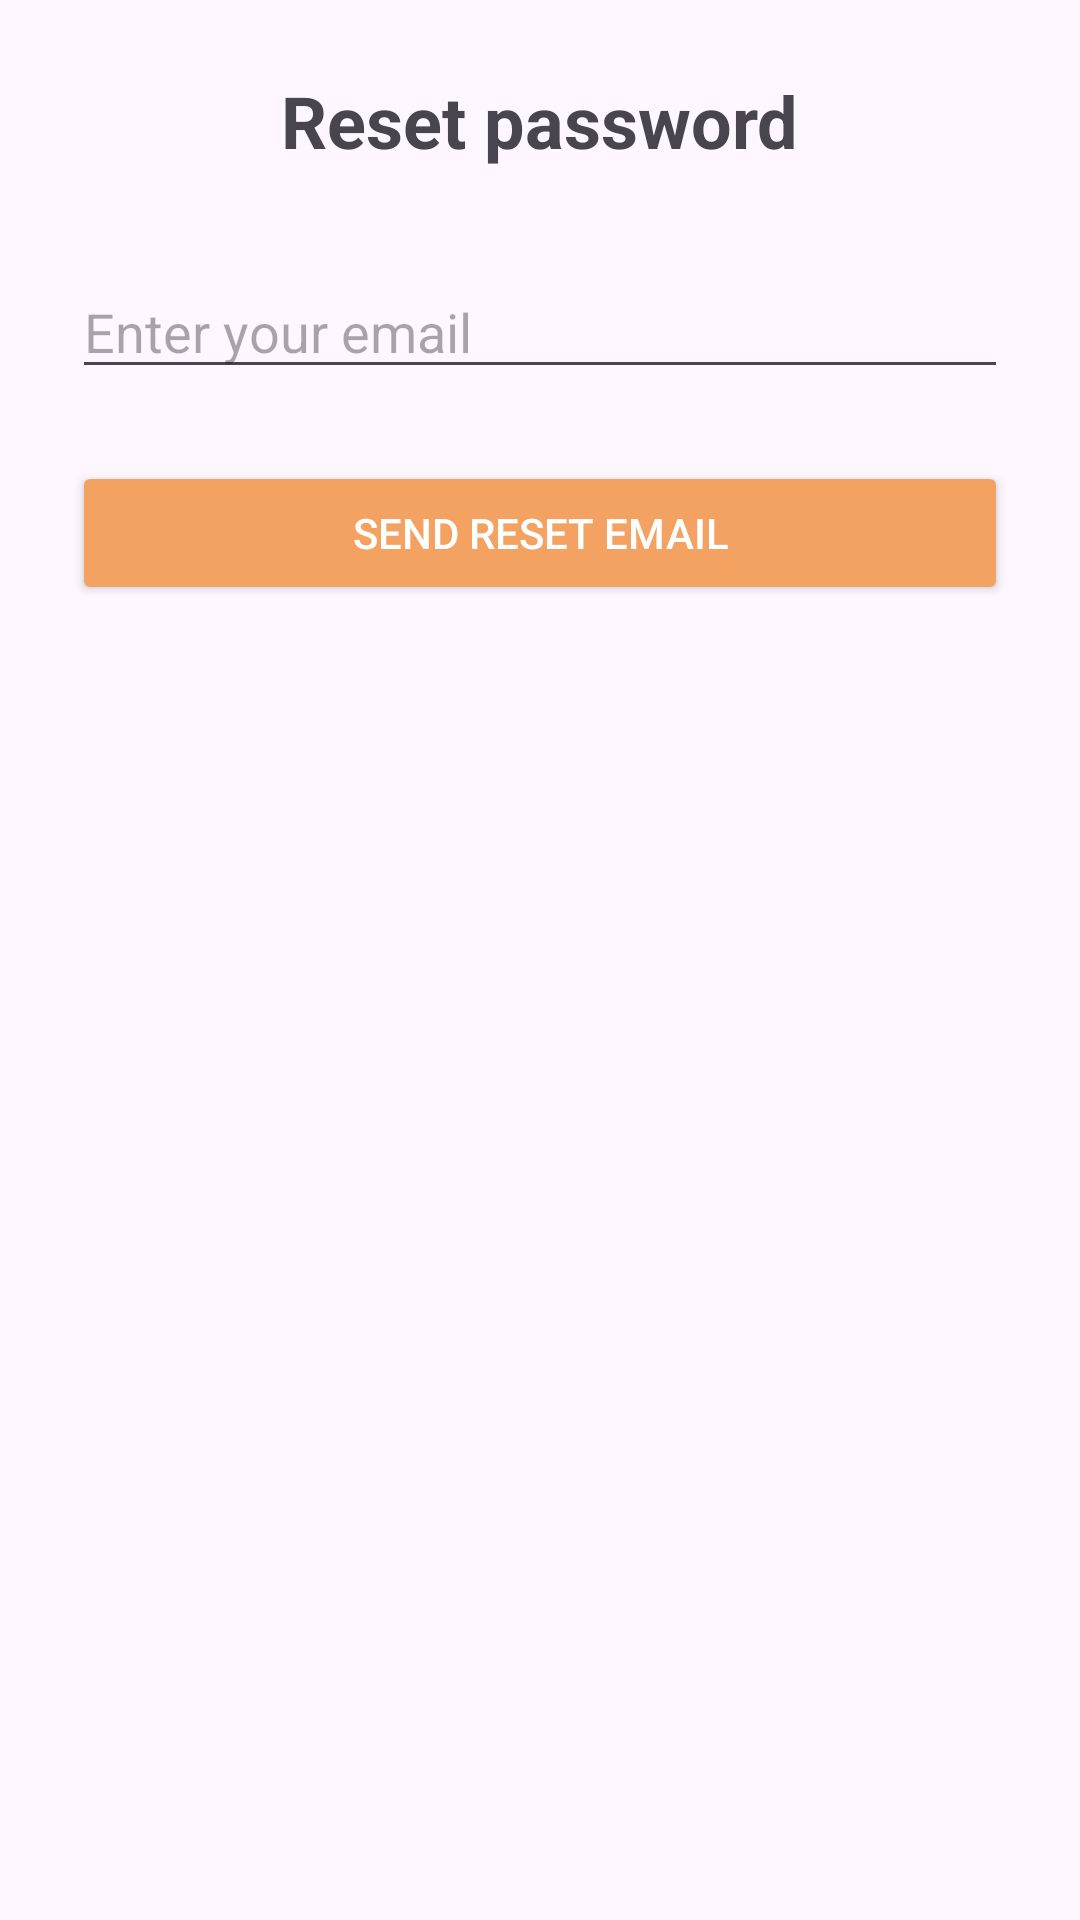

This screen was rendered from an Android layout file. Write that file and the resources it references.
<!-- AndroidManifest.xml: application theme Theme.Dpm -->
<!-- res/layout/activity_reset_password.xml -->
<?xml version="1.0" encoding="utf-8"?>
<androidx.constraintlayout.widget.ConstraintLayout
    xmlns:android="http://schemas.android.com/apk/res/android"
    xmlns:app="http://schemas.android.com/apk/res-auto"
    android:layout_width="match_parent"
    android:layout_height="match_parent"
    android:padding="24dp">

    <TextView
        android:id="@+id/reset_title"
        android:layout_width="wrap_content"
        android:layout_height="wrap_content"
        android:text="Reset password"
        android:textSize="24sp"
        android:textStyle="bold"
        app:layout_constraintTop_toTopOf="parent"
        app:layout_constraintStart_toStartOf="parent"
        app:layout_constraintEnd_toEndOf="parent"/>

    <EditText
        android:id="@+id/reset_email_input"
        android:layout_width="0dp"
        android:layout_height="wrap_content"
        android:hint="Enter your email"
        android:inputType="textEmailAddress"
        app:layout_constraintTop_toBottomOf="@id/reset_title"
        app:layout_constraintStart_toStartOf="parent"
        app:layout_constraintEnd_toEndOf="parent"
        android:layout_marginTop="32dp"/>

    <Button
        android:id="@+id/send_reset_email_btn"
        android:layout_width="0dp"
        android:layout_height="wrap_content"
        android:text="Send reset email"
        app:layout_constraintTop_toBottomOf="@id/reset_email_input"
        app:layout_constraintStart_toStartOf="parent"
        app:layout_constraintEnd_toEndOf="parent"
        android:layout_marginTop="24dp"
        android:backgroundTint="@color/orange"
        android:textColor="@android:color/white"/>

</androidx.constraintlayout.widget.ConstraintLayout>
<!-- resources referenced by this layout -->
<resources>
  <color name="orange">#F4A261</color>
  <style name="Theme.Dpm" parent="Base.Theme.Dpm" />
  <style name="Base.Theme.Dpm" parent="Theme.Material3.DayNight.NoActionBar">
          
          
      </style>
</resources>
